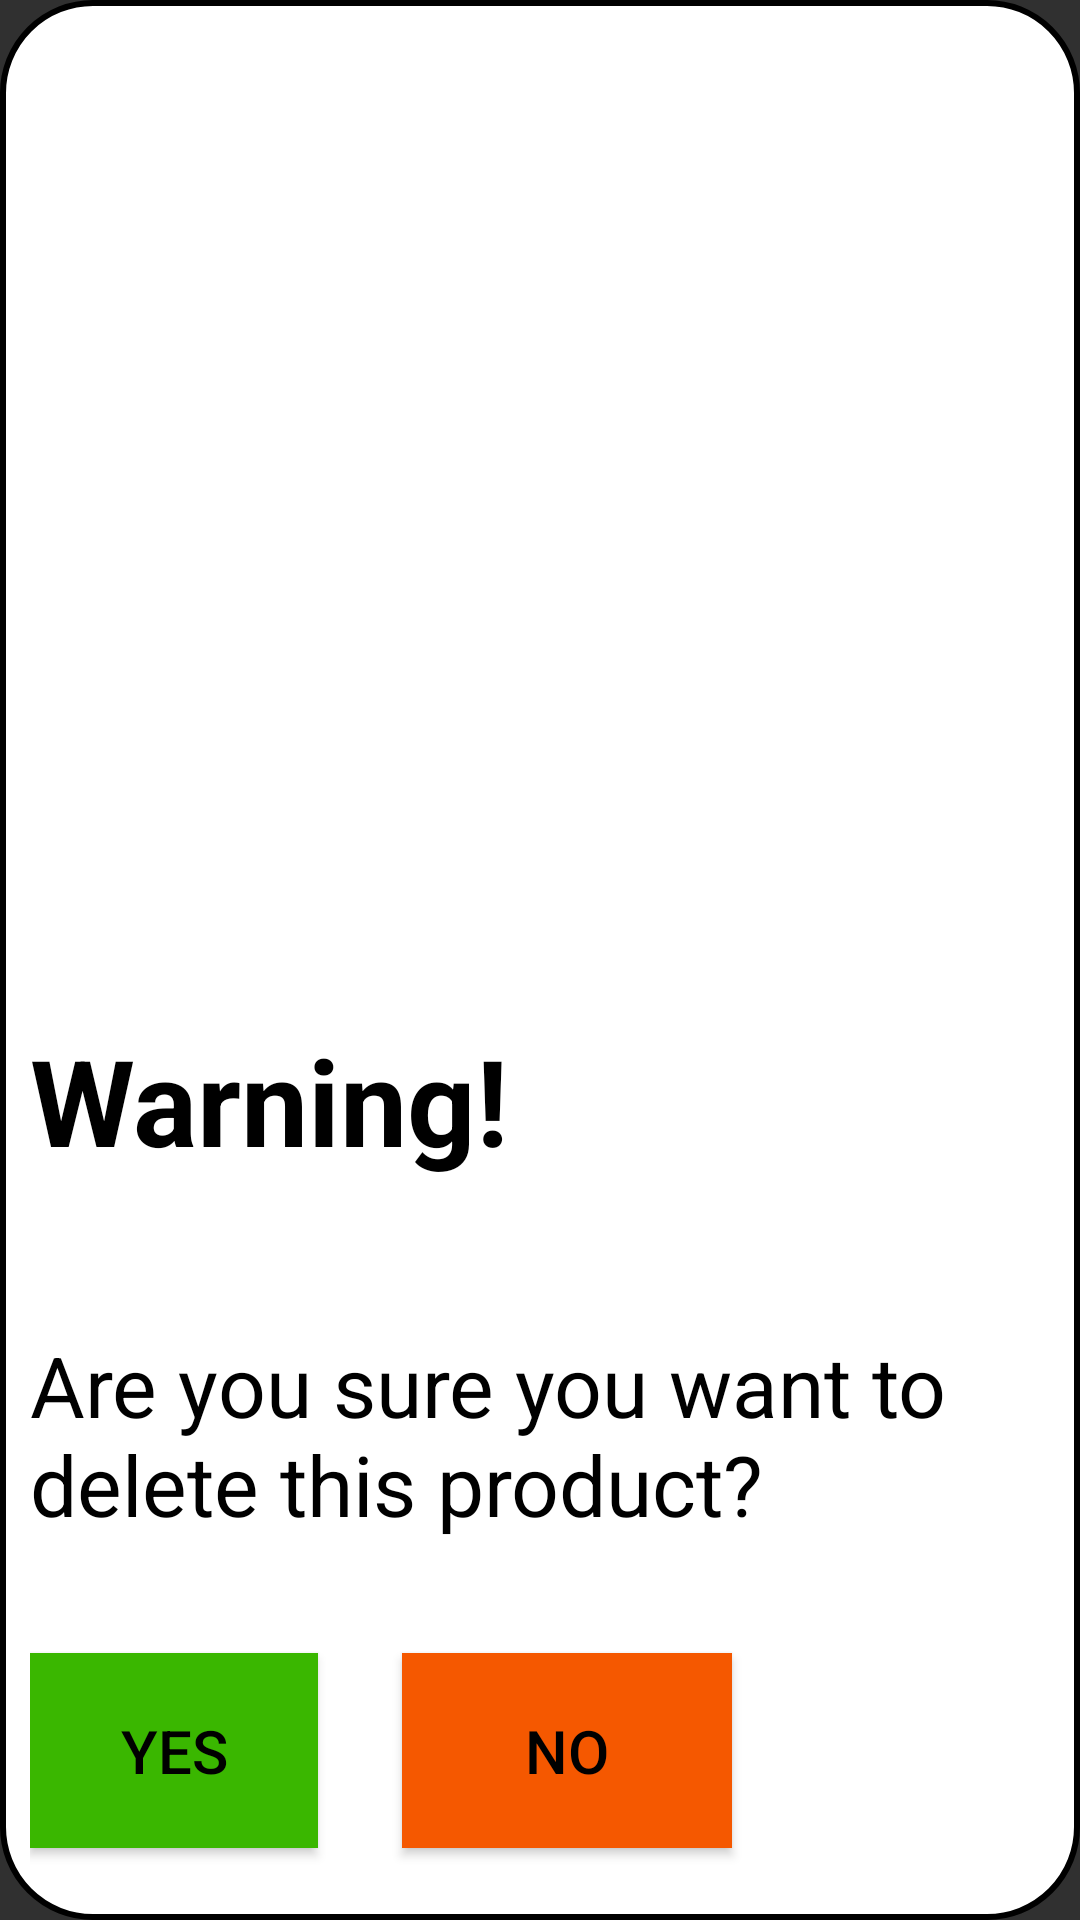

Here is an Android app screen rendered from its layout file. Give the layout XML and the strings, colors and styles it references.
<!-- AndroidManifest.xml: application theme Theme.MyLoveBeverage -->
<!-- res/layout/activity_product_delete_dialog.xml -->
<?xml version="1.0" encoding="utf-8"?>
<RelativeLayout xmlns:android="http://schemas.android.com/apk/res/android"
    android:layout_width="600dp"
    android:layout_height="300dp"
    android:background="@drawable/custom_border">

    <TextView
        android:id="@+id/textViewWarning"
        android:layout_width="284dp"
        android:layout_height="75dp"
        android:layout_alignParentEnd="true"
        android:layout_alignParentBottom="true"
        android:layout_marginEnd="125dp"
        android:layout_marginBottom="215dp"
        android:layout_weight="1"
        android:text="Warning!"
        android:textSize="40sp"
        android:textStyle="bold"
        android:textColor="@color/black" />

    <TextView
        android:layout_width="wrap_content"
        android:layout_height="118dp"
        android:layout_alignParentEnd="true"
        android:layout_alignParentBottom="true"
        android:layout_marginEnd="7dp"
        android:layout_marginBottom="69dp"
        android:text="Are you sure you want to delete this product?"
        android:textSize="28sp"
        android:textColor="@color/black" />

    <Button
        android:id="@+id/noDeleteBtn"
        android:layout_width="110dp"
        android:layout_height="65dp"
        android:layout_alignParentEnd="true"
        android:layout_alignParentBottom="true"
        android:layout_marginEnd="106dp"
        android:layout_marginBottom="14dp"
        android:text="No"
        android:textColor="@color/black"
        android:textSize="20sp"
        android:background="@color/orange" />

    <Button
        android:id="@+id/yesDeleteBtn"
        android:layout_width="110dp"
        android:layout_height="65dp"
        android:layout_alignParentEnd="true"
        android:layout_alignParentBottom="true"
        android:layout_marginEnd="244dp"
        android:layout_marginBottom="14dp"
        android:text="Yes"
        android:textColor="@color/black"
        android:textSize="20sp"
        android:background="@color/green" />

</RelativeLayout>
<!-- resources referenced by this layout -->
<resources>
  <color name="black">#FF000000</color>
  <color name="green">#3ab700</color>
  <color name="orange">#F55800</color>
  <!-- drawable custom_border (drawable) -->
  <?xml version="1.0" encoding="UTF-8"?>
  <shape xmlns:android="http://schemas.android.com/apk/res/android" android:shape="rectangle">
  
  
      <padding android:left="10dp" android:right="10dp" android:top="10dp" android:bottom="10dp"/>
      <stroke
          android:width="2dp"
          android:color="@color/black" />
      <solid android:color="@color/white"></solid>
      <corners android:radius="30dp"></corners>
  
  </shape>
  <style name="Theme.MyLoveBeverage" parent="Theme.AppCompat.NoActionBar">
          
      </style>
  <color name="white">#FFFFFFFF</color>
</resources>
